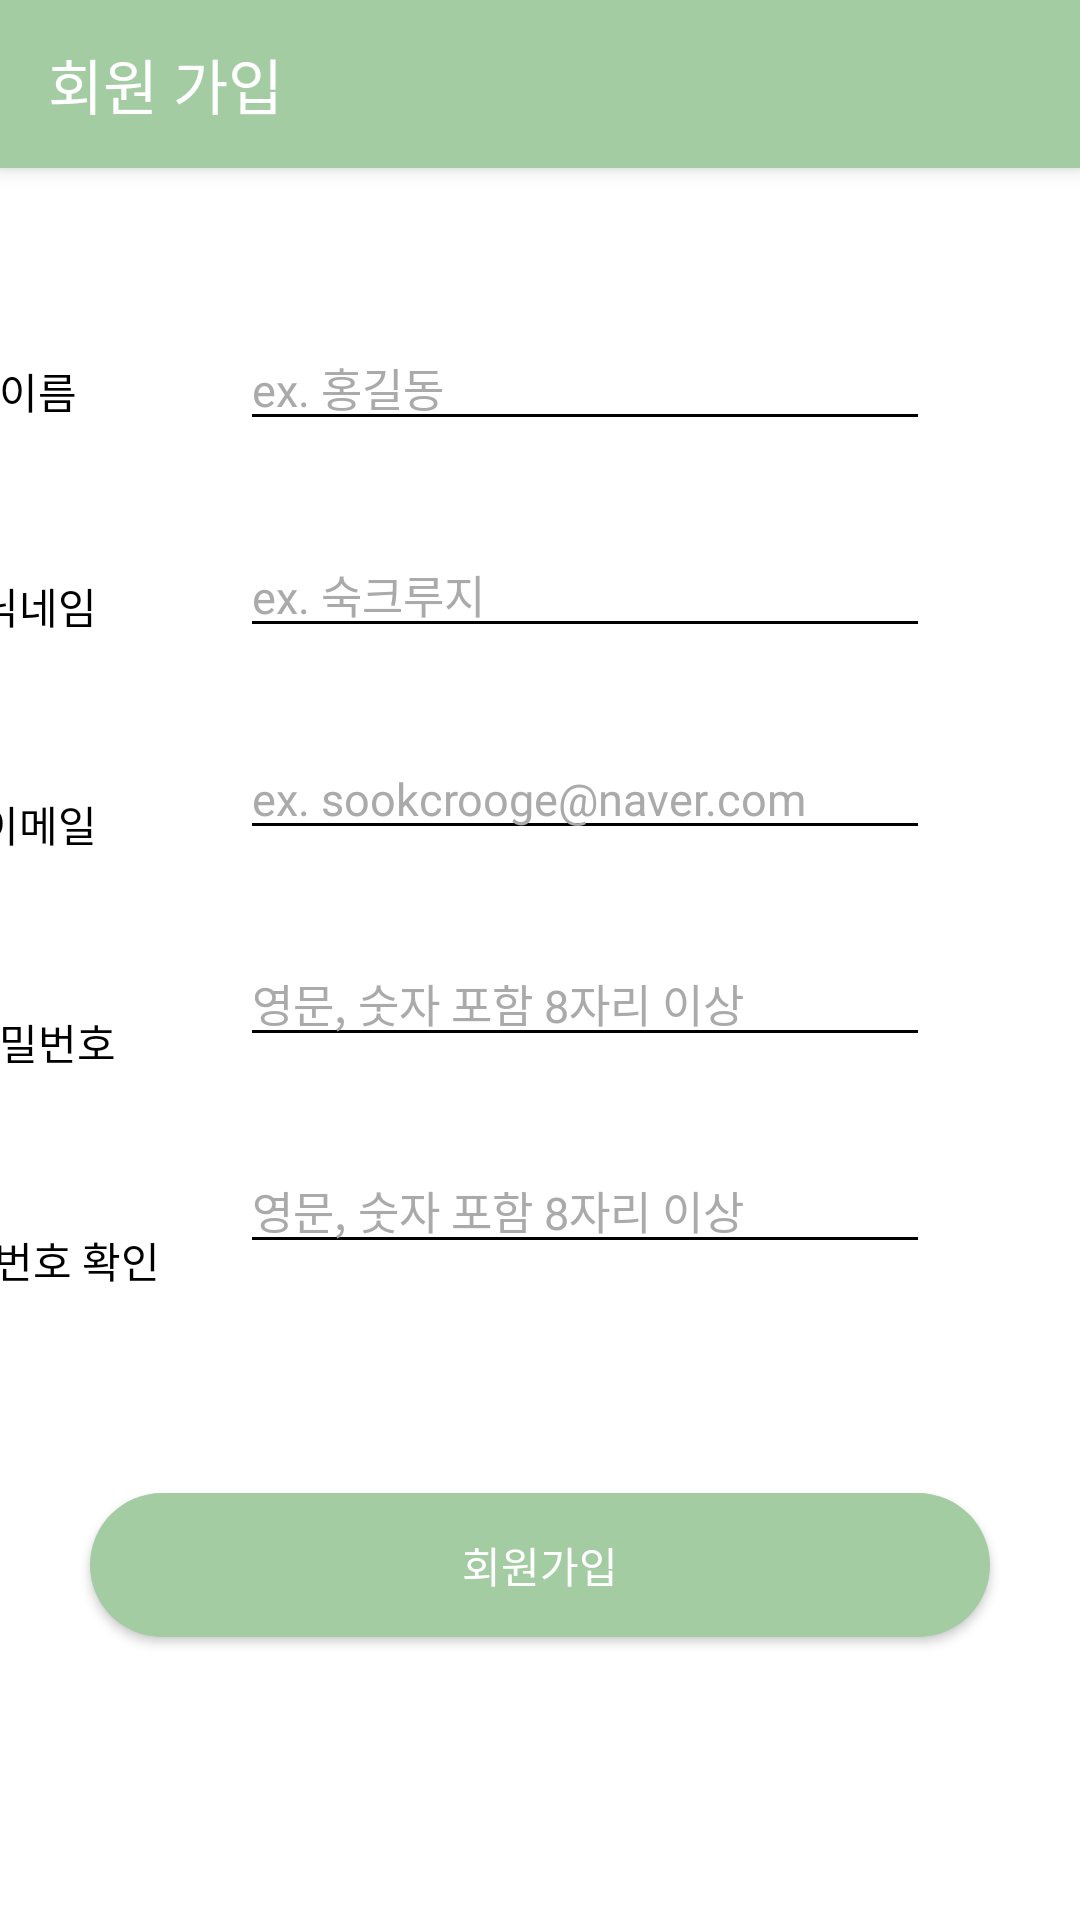

Reconstruct the res/layout file that produces this screen, plus the resources it refers to.
<!-- AndroidManifest.xml: application theme Theme.SookCrooge -->
<!-- res/layout/activity_sign_up.xml -->
<?xml version="1.0" encoding="utf-8"?>
<androidx.constraintlayout.widget.ConstraintLayout xmlns:android="http://schemas.android.com/apk/res/android"
    xmlns:app="http://schemas.android.com/apk/res-auto"
    xmlns:tools="http://schemas.android.com/tools"
    android:layout_width="match_parent"
    android:layout_height="match_parent"
    tools:context=".SignUp"
    android:background="@color/white">

    <com.google.android.material.appbar.AppBarLayout
        style="@style/Widget.MaterialComponents.Toolbar.Primary"
        android:layout_width="match_parent"
        android:layout_height="wrap_content"
        app:layout_constraintEnd_toEndOf="parent"
        app:layout_constraintStart_toStartOf="parent"
        app:layout_constraintTop_toTopOf="parent" >

        <androidx.appcompat.widget.Toolbar
            android:id="@+id/toolbar"
            android:layout_width="match_parent"
            android:layout_height="?attr/actionBarSize"
            app:titleTextColor="@color/white"
            app:title="회원 가입"/>
    </com.google.android.material.appbar.AppBarLayout>
    <TextView
        android:id="@+id/name"
        android:layout_width="85dp"
        android:layout_height="wrap_content"
        android:layout_marginTop="120dp"
        android:layout_marginEnd="25dp"
        android:gravity="center"
        android:text="이름"
        android:textColor="#000000"
        app:layout_constraintEnd_toStartOf="@+id/register_input_name"
        app:layout_constraintTop_toTopOf="parent" />

    <EditText
        android:id="@+id/register_input_name"
        android:layout_width="230dp"
        android:layout_height="wrap_content"
        android:layout_marginTop="108dp"
        android:layout_marginEnd="50dp"
        android:backgroundTint="#000000"
        android:hint="ex. 홍길동"
        android:inputType="text"
        android:textColor="#000000"
        android:textColorHint="#AAAAAA"
        android:textSize="15sp"
        app:layout_constraintEnd_toEndOf="parent"
        app:layout_constraintTop_toTopOf="parent" />

    <TextView
        android:id="@+id/textView5"
        android:layout_width="85dp"
        android:layout_height="wrap_content"
        android:layout_marginTop="51dp"
        android:layout_marginEnd="25dp"
        android:gravity="center"
        android:text="닉네임"
        android:textColor="#000000"
        app:layout_constraintEnd_toStartOf="@+id/register_input_nickname"
        app:layout_constraintTop_toBottomOf="@+id/name" />

    <EditText
        android:id="@+id/register_input_nickname"
        android:layout_width="230dp"
        android:layout_height="wrap_content"
        android:layout_marginTop="30dp"
        android:layout_marginEnd="50dp"
        android:backgroundTint="#000000"
        android:hint="ex. 숙크루지"
        android:inputType="text"
        android:textColor="#000000"
        android:textColorHint="#AAAAAA"
        android:textSize="15sp"
        app:layout_constraintEnd_toEndOf="parent"
        app:layout_constraintTop_toBottomOf="@+id/register_input_name" />

    <TextView
        android:id="@+id/register_warning_nickname"
        android:layout_width="wrap_content"
        android:layout_height="wrap_content"
        android:layout_marginStart="120dp"
        android:text="이미 사용중인 닉네임입니다."
        android:visibility="invisible"
        android:textColor="#EE0000"
        android:textSize="11sp"
        app:layout_constraintStart_toStartOf="@+id/textView5"
        app:layout_constraintTop_toBottomOf="@+id/register_input_nickname" />

    <TextView
        android:id="@+id/register_text_email"
        android:layout_width="85dp"
        android:layout_height="wrap_content"
        android:layout_marginTop="52dp"
        android:layout_marginEnd="25dp"
        android:gravity="center"
        android:text="이메일"
        android:textColor="#000000"
        app:layout_constraintEnd_toStartOf="@+id/register_input_email"
        app:layout_constraintTop_toBottomOf="@+id/textView5" />

    <EditText
        android:id="@+id/register_input_email"
        android:layout_width="230dp"
        android:layout_height="wrap_content"
        android:layout_marginTop="30dp"
        android:layout_marginEnd="50dp"
        android:backgroundTint="#000000"
        android:hint="ex. sookcrooge@naver.com"
        android:inputType="text"
        android:textColor="#000000"
        android:textColorHint="#AAAAAA"
        android:textSize="15sp"
        app:layout_constraintEnd_toEndOf="parent"
        app:layout_constraintTop_toBottomOf="@+id/register_input_nickname" />

    <TextView
        android:id="@+id/register_warning_email"
        android:layout_width="wrap_content"
        android:layout_height="wrap_content"
        android:layout_marginStart="120dp"
        android:text="이미 가입한 이메일입니다."
        android:visibility="invisible"
        android:textColor="#EE0000"
        android:textSize="11sp"
        app:layout_constraintStart_toStartOf="@+id/register_text_email"
        app:layout_constraintTop_toBottomOf="@+id/register_input_email" />

    <TextView
        android:id="@+id/register_text_password"
        android:layout_width="85dp"
        android:layout_height="wrap_content"
        android:layout_marginTop="52dp"
        android:layout_marginEnd="25dp"
        android:gravity="center"
        android:text="비밀번호"

        android:textColor="#000000"
        app:layout_constraintEnd_toStartOf="@+id/register_input_password"
        app:layout_constraintTop_toBottomOf="@+id/register_text_email" />

    <EditText
        android:id="@+id/register_input_password"
        android:layout_width="230dp"
        android:layout_height="wrap_content"
        android:layout_marginTop="30dp"
        android:layout_marginEnd="50dp"
        android:backgroundTint="#000000"
        android:hint="영문, 숫자 포함 8자리 이상"
        android:inputType="text"
        android:textColor="#000000"
        android:textColorHint="#AAAAAA"
        android:textSize="15sp"
        app:layout_constraintEnd_toEndOf="parent"
        app:layout_constraintTop_toBottomOf="@+id/register_input_email" />

    <TextView
        android:id="@+id/register_warning_password"
        android:layout_width="wrap_content"
        android:layout_height="wrap_content"
        android:layout_marginStart="120dp"
        android:text="영문, 숫자를 포함한 8자리 이상이어야 합니다."
        android:textColor="#EE0000"
        android:textSize="11sp"
        android:visibility="invisible"
        app:layout_constraintStart_toStartOf="@+id/register_text_password"
        app:layout_constraintTop_toBottomOf="@+id/register_input_password" />

    <TextView
        android:id="@+id/register_text_password_confirm"
        android:layout_width="85dp"
        android:layout_height="wrap_content"
        android:layout_marginTop="52dp"
        android:layout_marginEnd="25dp"
        android:gravity="center"
        android:text="비밀번호 확인"
        android:textColor="#000000"
        app:layout_constraintEnd_toStartOf="@+id/register_input_password_confirm"
        app:layout_constraintTop_toBottomOf="@+id/register_text_password" />

    <EditText
        android:id="@+id/register_input_password_confirm"
        android:layout_width="230dp"
        android:layout_height="wrap_content"
        android:layout_marginTop="30dp"
        android:layout_marginEnd="50dp"
        android:backgroundTint="#000000"
        android:hint="영문, 숫자 포함 8자리 이상"
        android:inputType="text"
        android:textColor="#000000"
        android:textColorHint="#AAAAAA"
        android:textSize="15sp"
        app:layout_constraintEnd_toEndOf="parent"
        app:layout_constraintTop_toTopOf="@+id/register_warning_password" />

    <TextView
        android:id="@+id/register_warning_password_confirm"
        android:layout_width="wrap_content"
        android:layout_height="wrap_content"
        android:layout_marginStart="120dp"
        android:text="비밀번호가 일치하지 않습니다."
        android:textColor="#EE0000"
        android:textSize="11sp"
        android:visibility="invisible"
        app:layout_constraintStart_toStartOf="@+id/register_text_password_confirm"
        app:layout_constraintTop_toBottomOf="@+id/register_input_password_confirm" />


    <Button
        android:id="@+id/signUpButton"
        android:layout_width="300dp"
        android:layout_height="wrap_content"
        android:layout_marginStart="50dp"
        android:layout_marginTop="60dp"
        android:layout_marginEnd="50dp"
        android:backgroundTint="#a3cca2"
        android:text="회원가입"
        android:textColor="@color/white"
        app:layout_constraintEnd_toEndOf="parent"
        app:layout_constraintStart_toStartOf="parent"
        android:background="@drawable/green_button"
        app:layout_constraintTop_toBottomOf="@+id/register_warning_password_confirm" />

</androidx.constraintlayout.widget.ConstraintLayout>
<!-- resources referenced by this layout -->
<resources>
  <color name="white">#FFFFFFFF</color>
  <!-- drawable green_button (drawable) -->
  <?xml version="1.0" encoding="utf-8"?>
  <shape xmlns:android="http://schemas.android.com/apk/res/android"
      android:shape="rectangle">
      <solid android:color="@color/main_green"></solid>
      <corners android:radius="230dp" />
  
  </shape>
  <style name="Theme.SookCrooge" parent="Base.Theme.SookCrooge" />
  <color name="main_green">#A3CCA2</color>
  <style name="Base.Theme.SookCrooge" parent="Theme.AppCompat.DayNight.NoActionBar">
          
  =        <item name="colorPrimary">@color/main_green</item>
      </style>
</resources>
